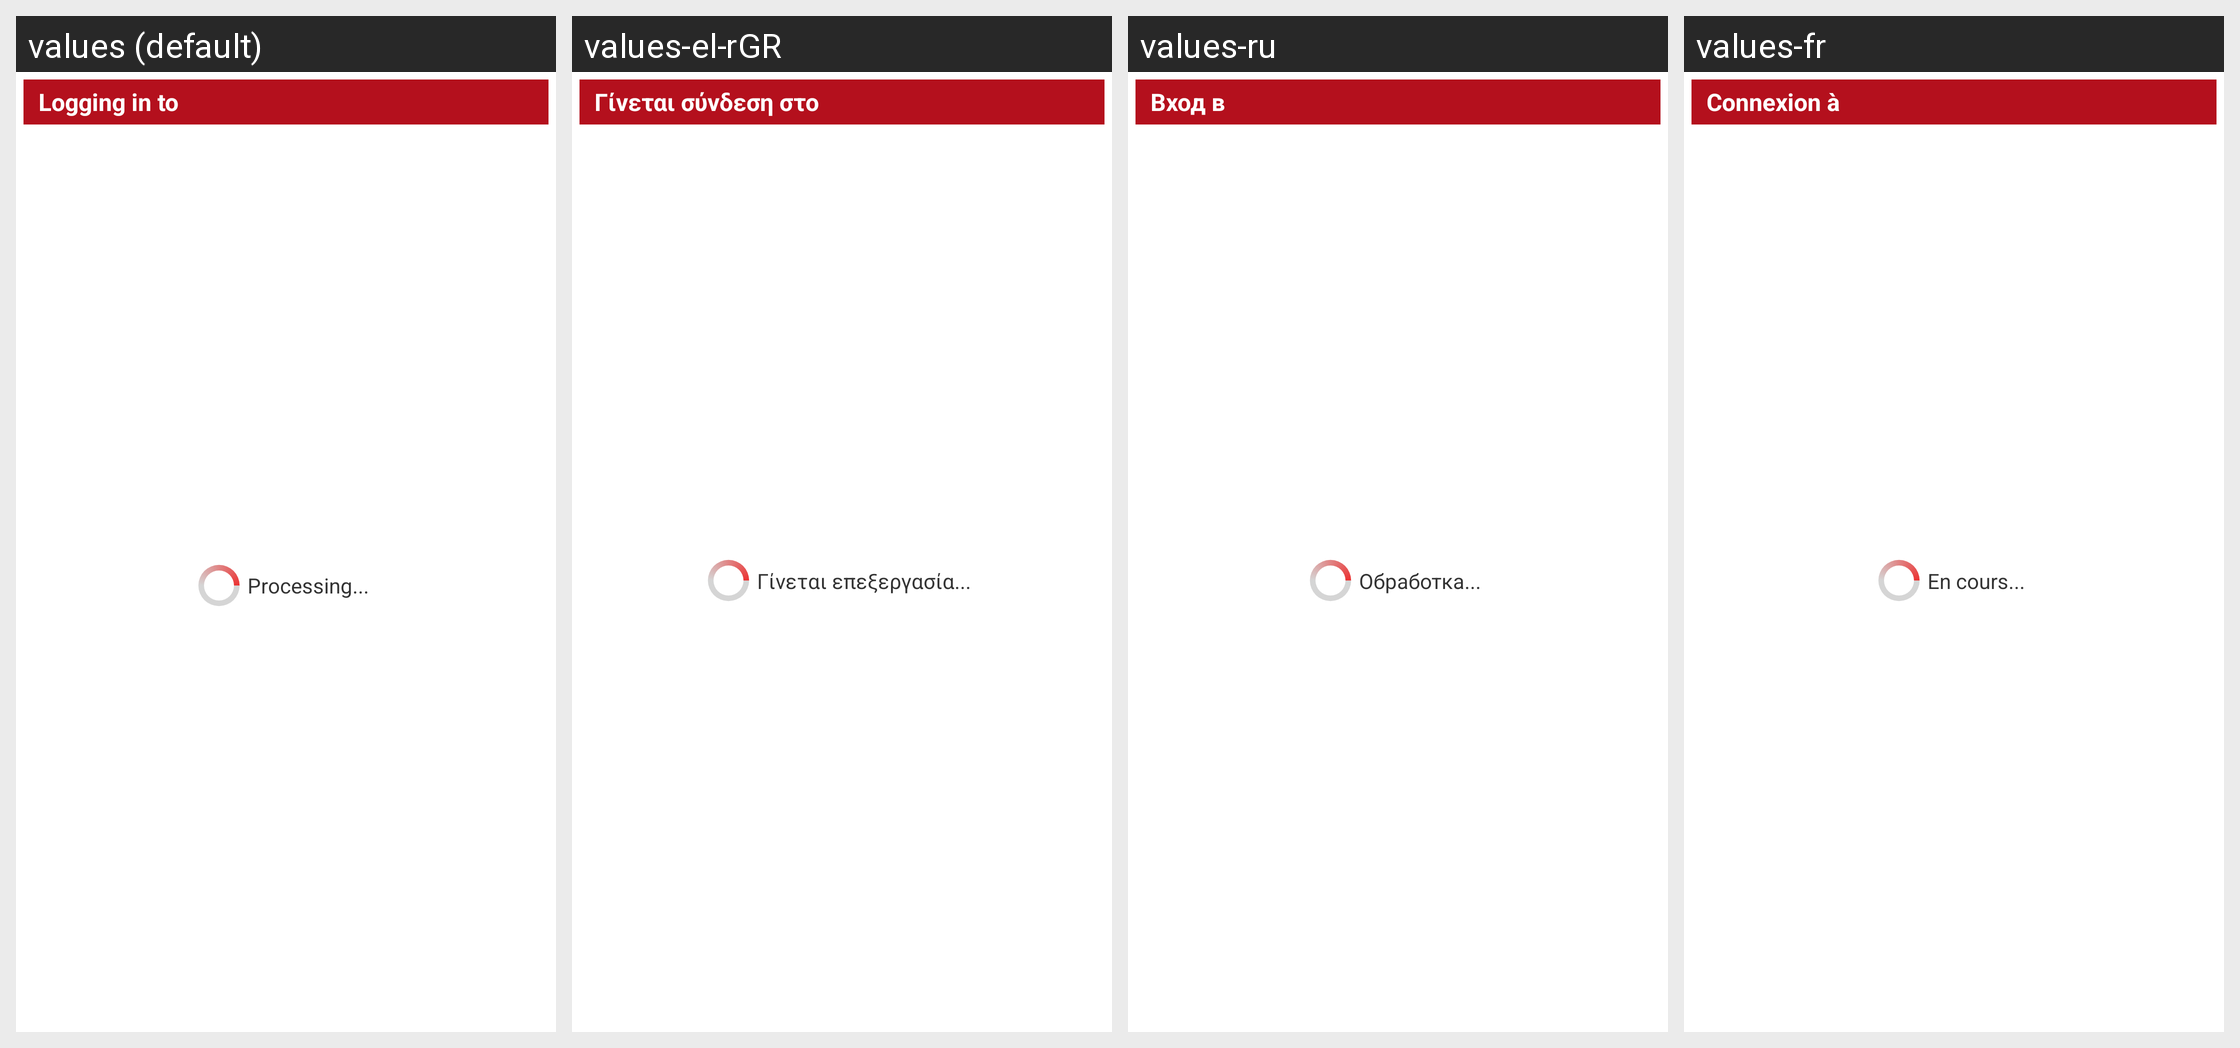

For this localized Android screen grid, give each drawn string resource with its value in every locale shown.
Android screen res/layout/validating_your_third_party_account.xml rendered under 4 locales, left to right: values (default), values-el-rGR, values-ru, values-fr. Device: Nexus 5 (rendered at 1080×1920; each locale shown at half size, 540×960, under a caption strip naming it); theme PeopleWhiteTheme.
Other locales in the repository, not shown: values-cs-rCZ, values-da-rDK, values-de, values-es, values-it, values-nl, values-pt, values-tr.
Strings drawn on this screen, with the default value and each locale's value (text and hints the layout hard-codes, and strings that could not be matched under every locale, appear in the picture but are not listed):

ValidatingYourThirdPartyAccountActivity_validating_your
  values: Logging in to
  values-el-rGR: Γίνεται σύνδεση στο
  values-ru: Вход в
  values-fr: Connexion à

ProgressLayout_waiting_for_server
  values: Processing...
  values-el-rGR: Γίνεται επεξεργασία...
  values-ru: Обработка...
  values-fr: En cours...
